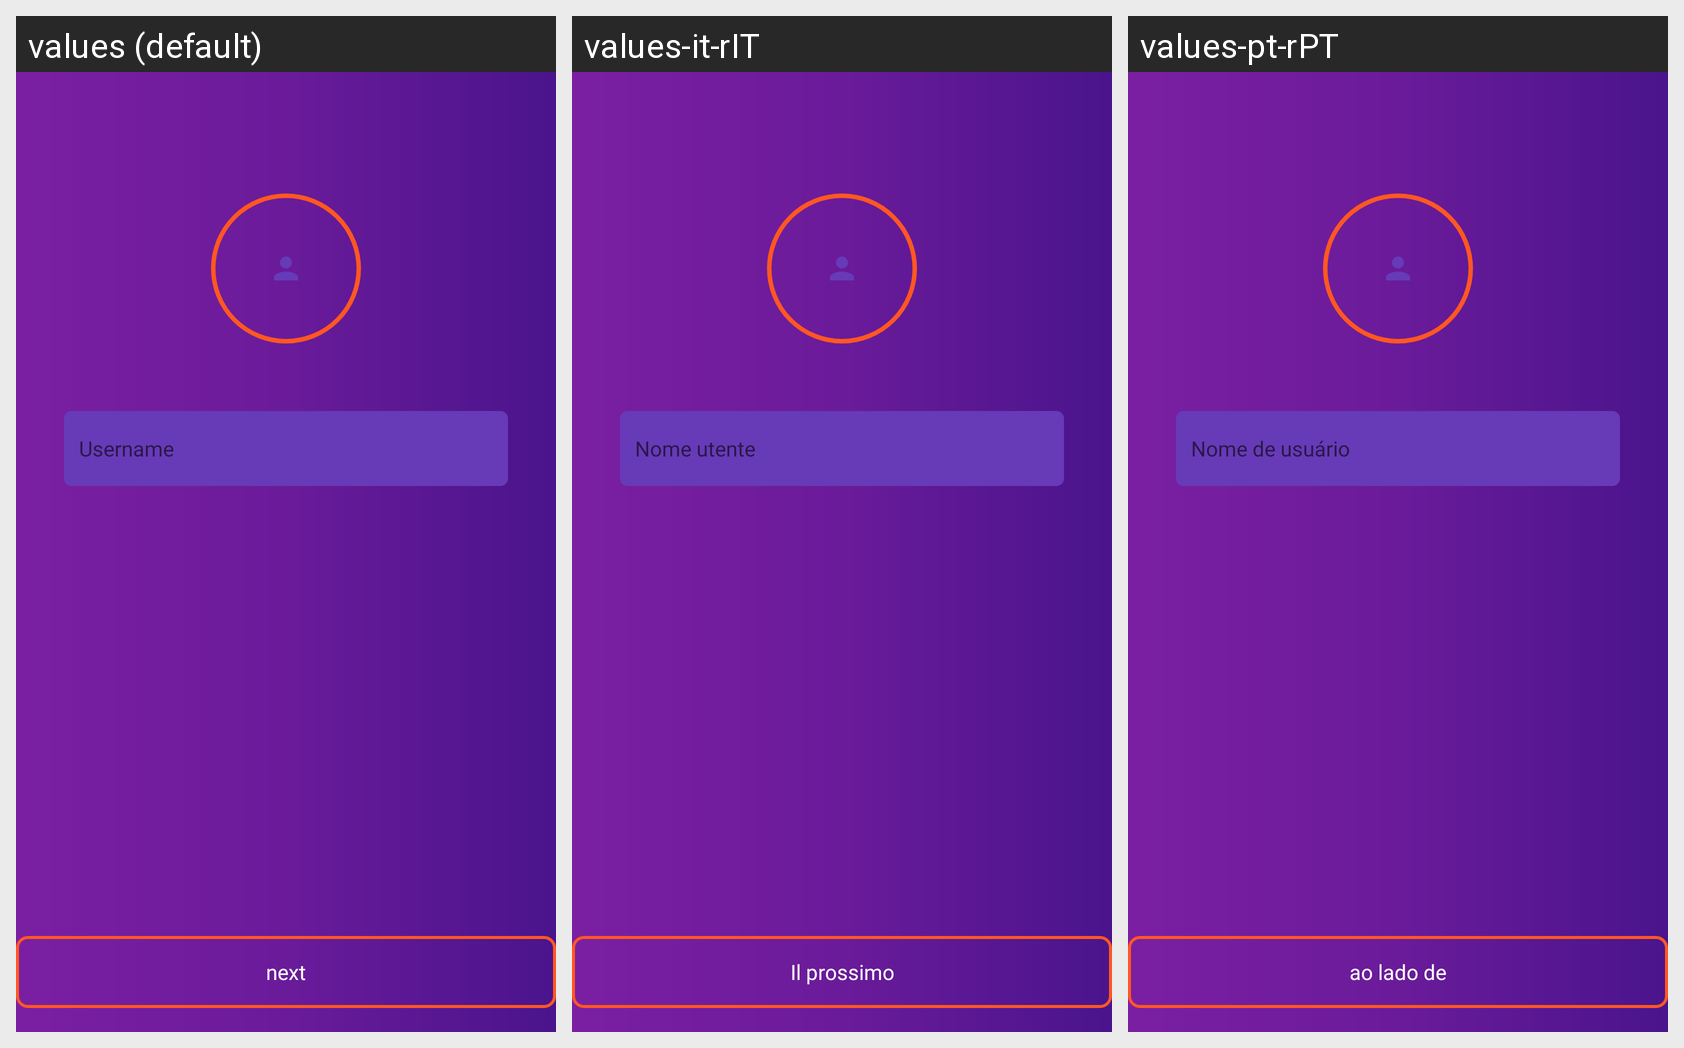

Here is an Android app screen in its default locale and in the app's own translations. Write out the translated-string differences for the strings that appear on this screen.
Android screen res/layout/activity_new_user.xml rendered under 3 locales, left to right: values (default), values-it-rIT, values-pt-rPT. Device: Nexus 5 (rendered at 1080×1920; each locale shown at half size, 540×960, under a caption strip naming it); theme AppTheme.
Other locales in the repository, not shown: values-de-rDE, values-es, values-fr-rFR.
Strings drawn on this screen, with the default value and each locale's value (text and hints the layout hard-codes, and strings that could not be matched under every locale, appear in the picture but are not listed):

login_username
  values: Username
  values-it-rIT: Nome utente
  values-pt-rPT: Nome de usuário

btn_go_toActivity
  values: next
  values-it-rIT: Il prossimo
  values-pt-rPT: ao lado de
